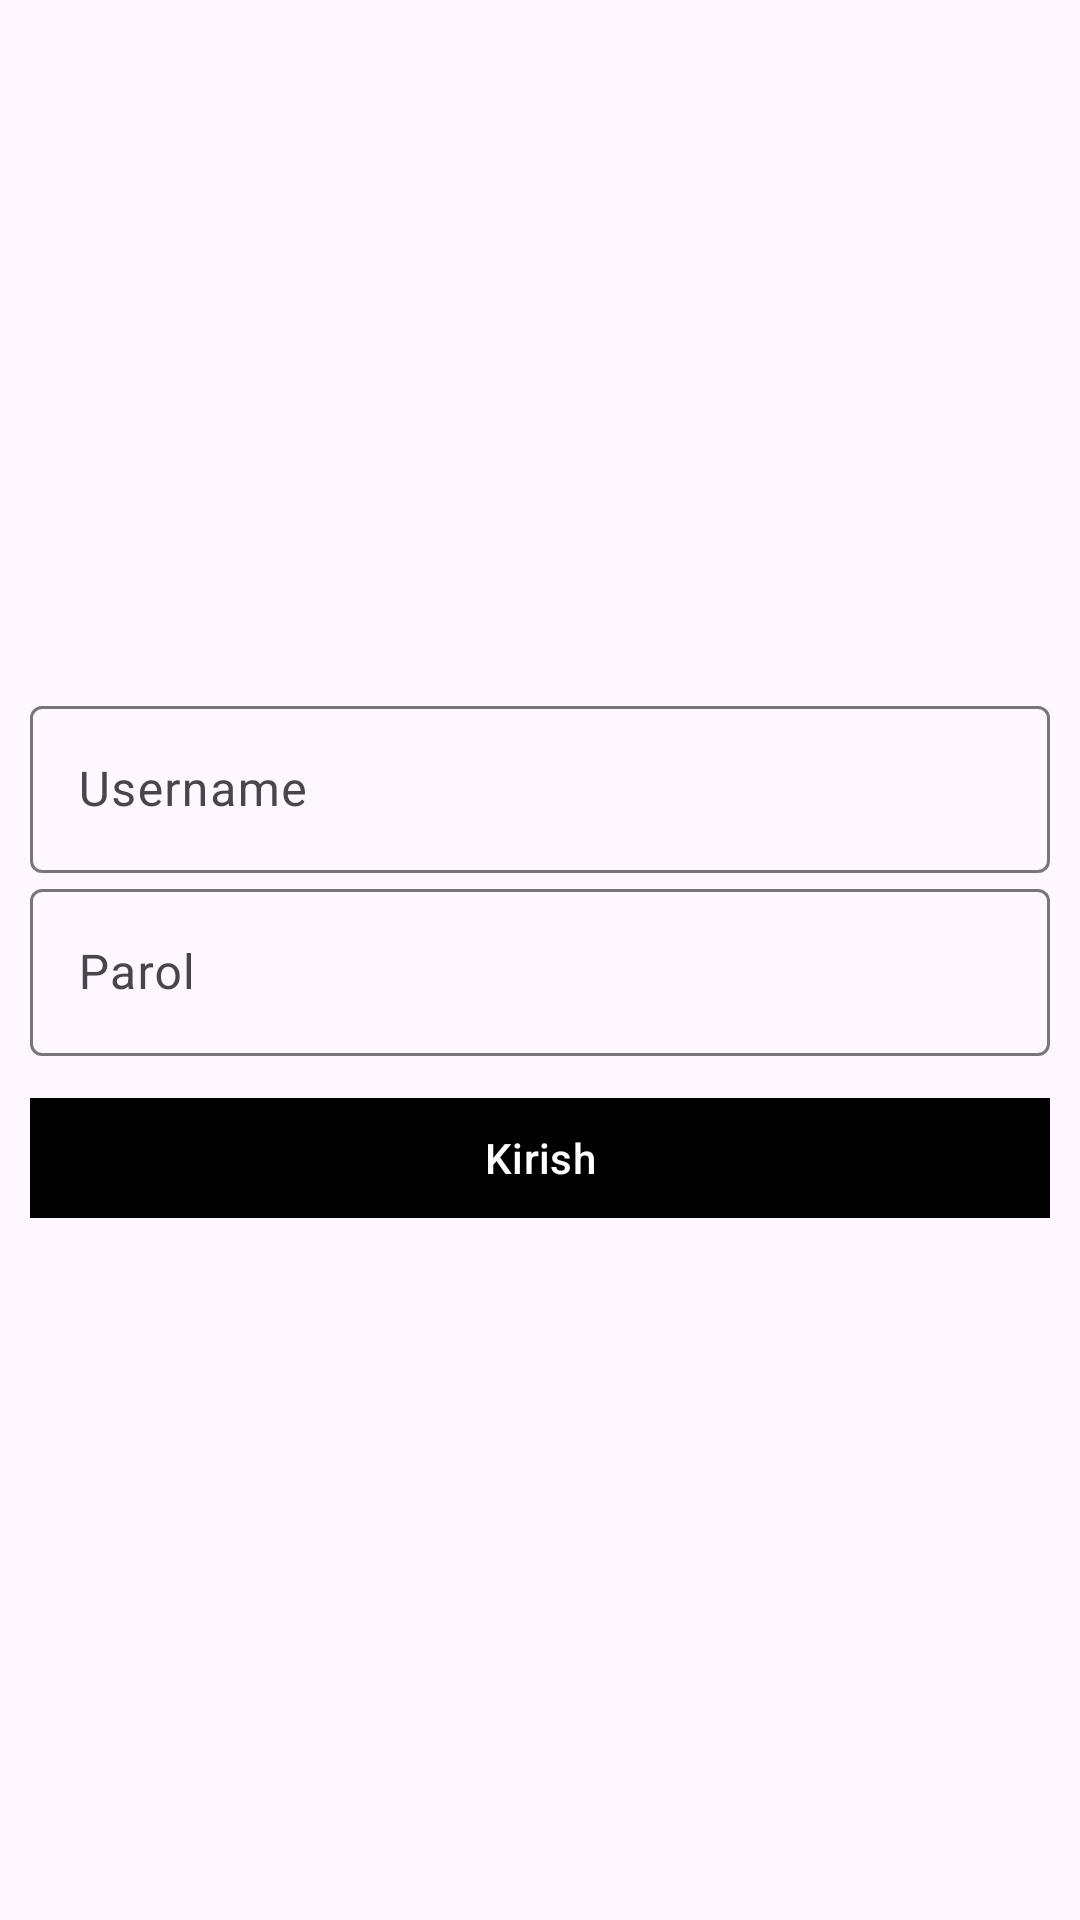

Layout XML and referenced resources for this Android screen:
<!-- AndroidManifest.xml: application theme Theme.Rizon -->
<!-- res/layout/fragment_auth.xml -->
<?xml version="1.0" encoding="utf-8"?>
<FrameLayout xmlns:android="http://schemas.android.com/apk/res/android"
    xmlns:tools="http://schemas.android.com/tools"
    android:layout_width="match_parent"
    android:layout_height="match_parent"
    xmlns:app="http://schemas.android.com/apk/res-auto"
    android:orientation="vertical"
    android:gravity="center"
    android:id="@+id/my_container_sing"
    tools:context=".fragments.auth.AuthFragment">

    <LinearLayout
        android:layout_width="match_parent"
        android:layout_height="match_parent"
        android:orientation="vertical"
        android:gravity="center"
        android:padding="10dp">

   <com.google.android.material.textfield.TextInputLayout
       android:layout_width="match_parent"
       android:layout_height="wrap_content">
       <com.google.android.material.textfield.TextInputEditText
           android:id="@+id/edt_user_name"
           android:layout_width="match_parent"
           android:layout_height="match_parent"
           android:hint="Username"
           />
   </com.google.android.material.textfield.TextInputLayout>

    <com.google.android.material.textfield.TextInputLayout
        android:layout_width="match_parent"
        android:layout_height="wrap_content">
        <com.google.android.material.textfield.TextInputEditText
            android:id="@+id/edt_password"
            android:layout_width="match_parent"
            android:layout_height="match_parent"
            android:hint="Parol"
            android:inputType="textPassword"
            />
    </com.google.android.material.textfield.TextInputLayout>

    <com.google.android.material.button.MaterialButton
        android:id="@+id/btn_sign"
        android:layout_width="match_parent"
        android:layout_height="wrap_content"
        app:cornerRadius="0dp"
        android:layout_marginTop="10dp"
        android:text="Kirish"
        />
    </LinearLayout>

    <ProgressBar
        android:id="@+id/my_progress_bar"
        android:layout_width="match_parent"
        android:layout_height="match_parent"
        android:padding="150dp"
        android:visibility="gone"
        />

</FrameLayout>
<!-- resources referenced by this layout -->
<resources>
  <style name="Theme.Rizon" parent="Base.Theme.Rizon" />
  <style name="Base.Theme.Rizon" parent="Theme.Material3.DayNight.NoActionBar">
          
           <item name="colorPrimary">#000</item>
      </style>
</resources>
